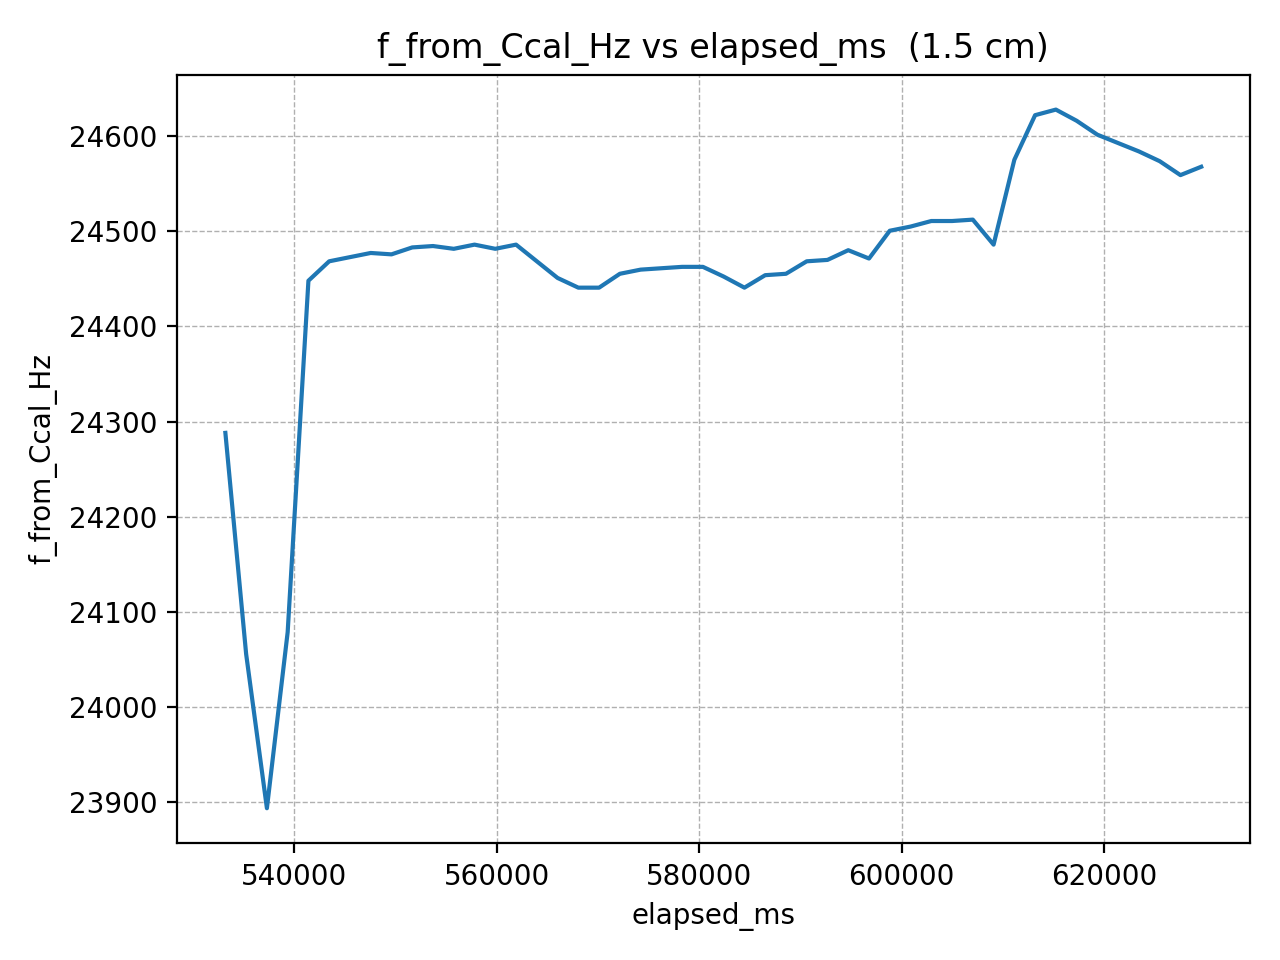

Source data for this figure (header and first rows):
elapsed_ms, f_from_Ccal_Hz
533209, 24288
535260, 24055
537311, 23893
539362, 24078
541413, 24448
543464, 24469
545515, 24473
547566, 24477
549617, 24476
551668, 24483
553719, 24485
555770, 24482
557821, 24486
559872, 24482
561923, 24486
563974, 24469
566025, 24451
568076, 24441
570127, 24441
572178, 24455
574229, 24460
576280, 24461
578331, 24463
580382, 24463
582433, 24452
584484, 24441
586535, 24454
588586, 24455
590637, 24469
592688, 24470
594739, 24480
596790, 24471
598841, 24501
600892, 24505
602943, 24511
604994, 24511
607045, 24512
609096, 24486
611147, 24575
613198, 24622
615249, 24628
617300, 24616
619351, 24602
621402, 24593
623453, 24584
625504, 24574
627555, 24559
629606, 24568
